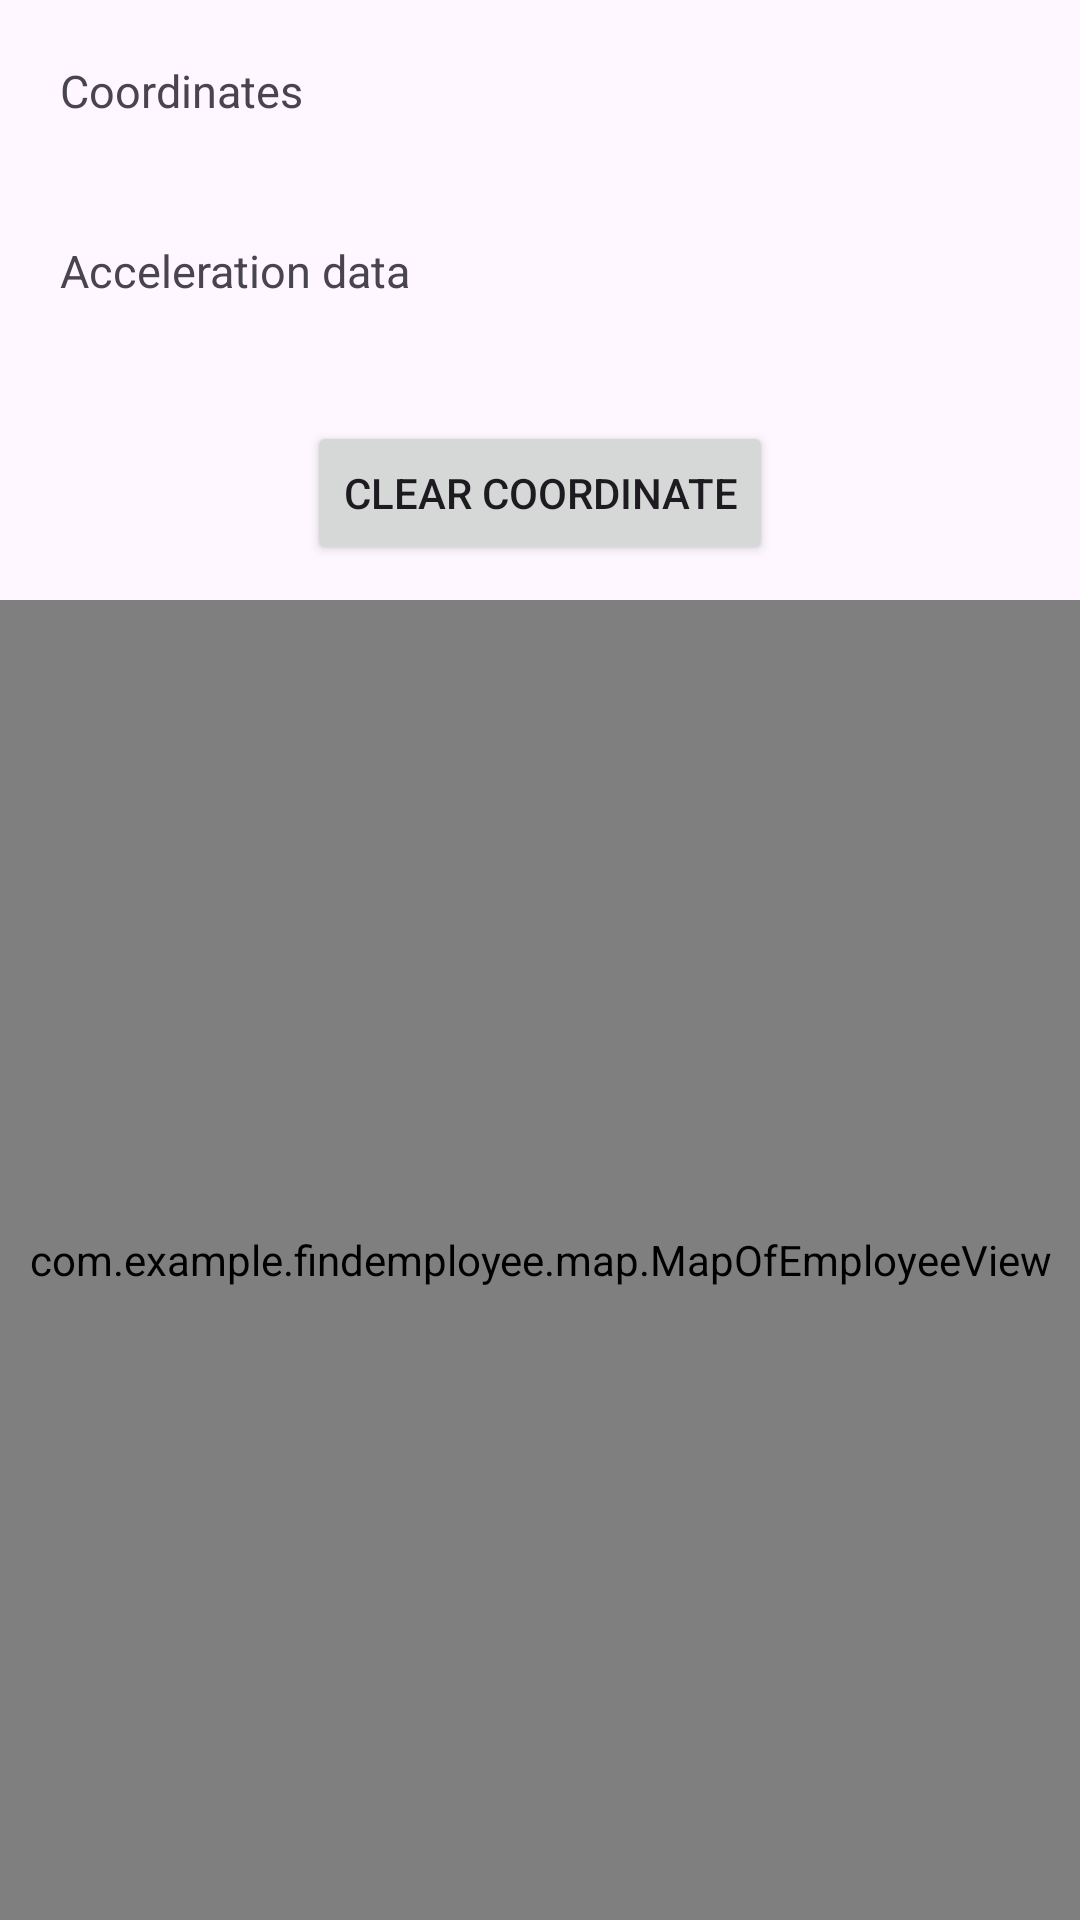

Android layout source for this screen:
<!-- AndroidManifest.xml: application theme Theme.FindEmployee -->
<!-- res/layout/fragment_map.xml -->
<?xml version="1.0" encoding="utf-8"?>
<RelativeLayout xmlns:android="http://schemas.android.com/apk/res/android"
    xmlns:tools="http://schemas.android.com/tools"
    android:layout_width="match_parent"
    android:layout_height="match_parent"
    tools:context=".fragments.MapOfEmployee">

    <com.example.findemployee.map.MapOfEmployeeView
        android:id="@+id/mapOfEmployeeView"
        android:layout_width="match_parent"
        android:layout_height="match_parent"
        android:layout_alignParentBottom="true"
        android:layout_centerInParent="true"
        android:layout_marginTop="200sp" />

    <TextView
        android:id="@+id/textViewCoordinate"
        android:layout_width="wrap_content"
        android:layout_height="wrap_content"
        android:text="Coordinates"
        android:layout_marginTop="20sp"
        android:layout_marginStart="20sp"
            android:textSize="15sp"
        />

    <TextView
        android:id="@+id/textViewAcceleration"
        android:layout_width="wrap_content"
        android:layout_height="wrap_content"
        android:text="Acceleration data"
        android:layout_marginTop="80sp"
        android:layout_marginStart="20sp"
        android:textSize="15sp"
        />

    <Button
        android:id="@+id/buttonClearCoordinate"
        android:layout_width="wrap_content"
        android:layout_height="wrap_content"
        android:text="Clear coordinate"
        android:layout_centerHorizontal="true"
        android:layout_below="@+id/textViewCoordinate"
        android:layout_marginTop="100sp"
        />
</RelativeLayout>
<!-- resources referenced by this layout -->
<resources>
  <style name="Theme.FindEmployee" parent="Base.Theme.FindEmployee" />
  <style name="Base.Theme.FindEmployee" parent="Theme.Material3.DayNight.NoActionBar">
          
          
      </style>
</resources>
